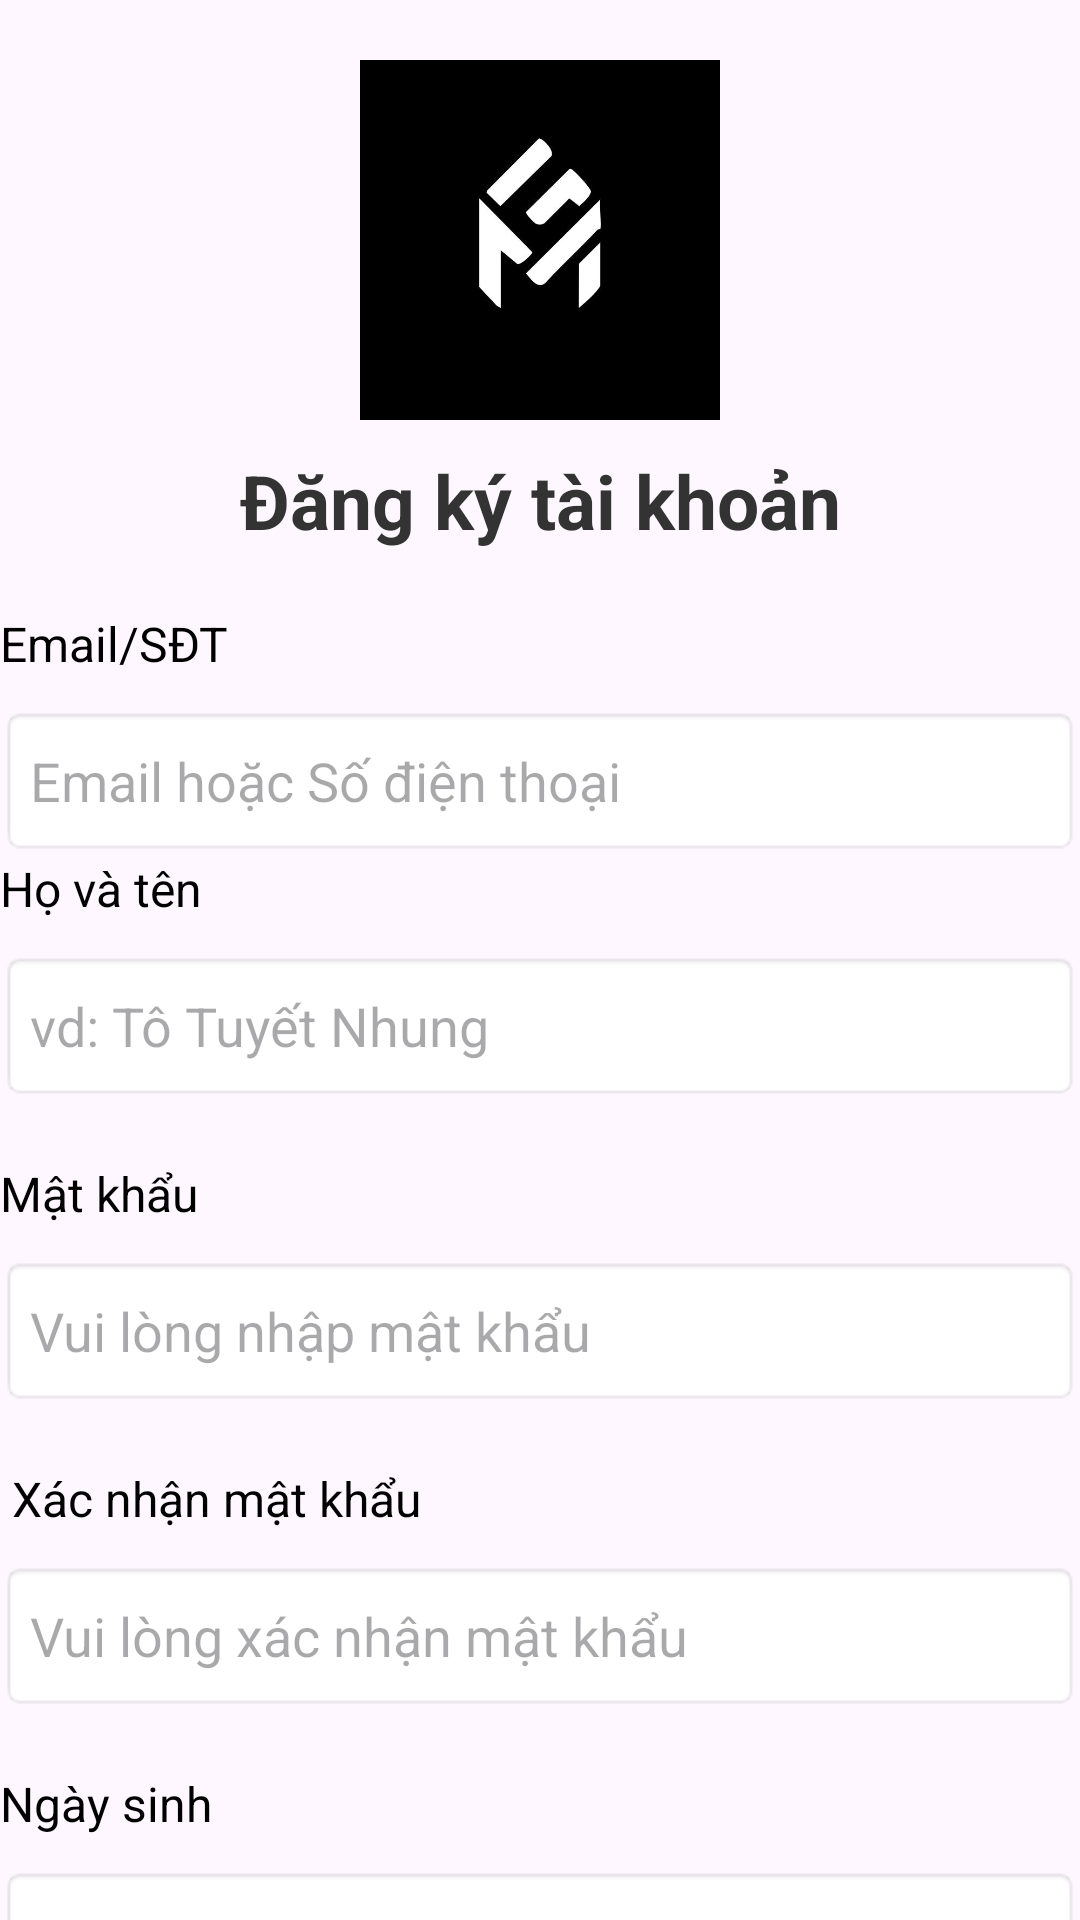

Here is an Android app screen rendered from its layout file. Give the layout XML and the strings, colors and styles it references.
<!-- AndroidManifest.xml: application theme Theme.DACN -->
<!-- res/layout/activity_register.xml -->
<?xml version="1.0" encoding="utf-8"?>
<androidx.constraintlayout.widget.ConstraintLayout xmlns:android="http://schemas.android.com/apk/res/android"
    xmlns:app="http://schemas.android.com/apk/res-auto"
    xmlns:tools="http://schemas.android.com/tools"
    android:id="@+id/register"
    android:layout_margin="20dp"
    android:layout_width="match_parent"
    android:layout_height="match_parent"
    tools:context=".Register">
    
    <ImageView
        android:id="@+id/logoImage"
        android:layout_width="120dp"
        android:layout_height="120dp"
        android:src="@drawable/logo"
        android:contentDescription="Logo ứng dụng"
        app:layout_constraintTop_toTopOf="parent"
        app:layout_constraintStart_toStartOf="parent"
        app:layout_constraintEnd_toEndOf="parent"
        android:layout_marginTop="20dp" />

    
    <TextView
        android:id="@+id/sloganText"
        android:layout_width="wrap_content"
        android:layout_height="wrap_content"
        android:text="Đăng ký tài khoản"
        android:textSize="25sp"
        android:textColor="#333333"
        android:gravity="center"
        android:textStyle="bold"
        app:layout_constraintTop_toBottomOf="@id/logoImage"
        app:layout_constraintStart_toStartOf="parent"
        app:layout_constraintEnd_toEndOf="parent"
        android:layout_marginTop="10dp"/>
    
    <TextView
        android:id="@+id/EmailPhone"
        android:layout_width="wrap_content"
        android:layout_height="wrap_content"
        android:text="Email/SĐT"
        android:textColor="@color/black"
        android:textSize="16sp"
        app:layout_constraintTop_toBottomOf="@id/sloganText"
        app:layout_constraintStart_toStartOf="parent"
        android:layout_marginTop="20dp"/>
    <EditText
        android:id="@+id/edtEmailPhone"
        android:layout_width="0dp"
        android:layout_height="50dp"
        android:hint="Email hoặc Số điện thoại"
        android:inputType="textEmailAddress"
        android:background="@android:drawable/editbox_background"
        android:padding="10dp"
        app:layout_constraintTop_toBottomOf="@+id/EmailPhone"
        app:layout_constraintStart_toStartOf="parent"
        app:layout_constraintEnd_toEndOf="parent"
        android:layout_marginTop="10dp"/>
    
    <TextView
        android:id="@+id/name"
        android:layout_width="wrap_content"
        android:layout_height="wrap_content"
        android:text="Họ và tên"
        android:textSize="16sp"
        android:textColor="@color/black"
        app:layout_constraintTop_toBottomOf="@+id/edtEmailPhone"
        app:layout_constraintStart_toStartOf="parent"
        />
    <EditText
        android:id="@+id/edtName"
        android:layout_width="0dp"
        android:layout_height="50dp"
        android:hint="vd: Tô Tuyết Nhung"
        android:inputType="textPersonName"
        android:background="@android:drawable/editbox_background"
        android:padding="10dp"
        app:layout_constraintTop_toBottomOf="@+id/name"
        app:layout_constraintStart_toStartOf="parent"
        app:layout_constraintEnd_toEndOf="parent"
        android:layout_marginTop="10dp"/>
    
    <TextView
        android:id="@+id/pass"
        android:layout_width="wrap_content"
        android:layout_height="wrap_content"
        android:text="Mật khẩu"
        android:textColor="@color/black"
        android:textSize="16sp"
        app:layout_constraintTop_toBottomOf="@id/edtName"
        app:layout_constraintStart_toStartOf="parent"
        android:layout_marginTop="20dp"/>
    <EditText
        android:id="@+id/edtpass"
        android:layout_width="0dp"
        android:layout_height="50dp"
        android:hint="Vui lòng nhập mật khẩu"
        android:inputType="textPassword"
        android:background="@android:drawable/editbox_background"
        android:padding="10dp"
        app:layout_constraintTop_toBottomOf="@+id/pass"
        app:layout_constraintStart_toStartOf="parent"
        app:layout_constraintEnd_toEndOf="parent"
        android:layout_marginTop="10dp"/>
    
    <TextView
        android:id="@+id/Repass"
        android:layout_width="wrap_content"
        android:layout_height="wrap_content"
        android:text=" Xác nhận mật khẩu"
        android:textColor="@color/black"
        android:textSize="16sp"
        app:layout_constraintTop_toBottomOf="@id/edtpass"
        app:layout_constraintStart_toStartOf="parent"
        android:layout_marginTop="20dp"/>
    <EditText
        android:id="@+id/edtRepass"
        android:layout_width="0dp"
        android:layout_height="50dp"
        android:hint="Vui lòng xác nhận mật khẩu"
        android:inputType="textPassword"
        android:background="@android:drawable/editbox_background"
        android:padding="10dp"
        app:layout_constraintTop_toBottomOf="@+id/Repass"
        app:layout_constraintStart_toStartOf="parent"
        app:layout_constraintEnd_toEndOf="parent"
        android:layout_marginTop="10dp"/>
    
    <TextView
        android:id="@+id/birthLabel"
        android:layout_width="wrap_content"
        android:layout_height="wrap_content"
        android:text="Ngày sinh"
        android:textColor="@color/black"
        android:textSize="16sp"
        app:layout_constraintTop_toBottomOf="@+id/edtRepass"
        app:layout_constraintStart_toStartOf="parent"
        android:layout_marginTop="20dp"/>

    <EditText
        android:id="@+id/edtBirth"
        android:layout_width="0dp"
        android:layout_height="50dp"
        android:hint="dd-MM-yyyy"
        android:inputType="date"
        android:background="@android:drawable/editbox_background"
        android:padding="10dp"
        app:layout_constraintTop_toBottomOf="@+id/birthLabel"
        app:layout_constraintStart_toStartOf="parent"
        app:layout_constraintEnd_toEndOf="parent"
        android:layout_marginTop="10dp"/>

    
    <CheckBox
        android:id="@+id/checkbox"
        android:layout_width="wrap_content"
        android:layout_height="wrap_content"
        android:text="Tôi đồng ý với các điều khoản sử dụng"
        app:layout_constraintTop_toBottomOf="@id/edtBirth"
        app:layout_constraintStart_toStartOf="parent"
        android:layout_marginTop="12dp"/>

    
    <Button
        android:id="@+id/btnregister"
        android:layout_width="match_parent"
        android:layout_height="50dp"
        android:text="Đăng ký"
        android:textSize="20sp"
        android:textColor="@color/White"
        android:backgroundTint="@color/blue"
        app:layout_constraintTop_toBottomOf="@id/checkbox"
        app:layout_constraintStart_toStartOf="parent"
        app:layout_constraintEnd_toEndOf="parent"
        android:layout_marginTop="20dp"/>

    
    <TextView
        android:id="@+id/tvSignUp"
        android:layout_width="wrap_content"
        android:layout_height="wrap_content"
        android:text="Đã có tài khoản?"
        android:textColor="@color/blue"
        android:textSize="16sp"
        android:focusable="true"
        app:layout_constraintTop_toBottomOf="@+id/btnregister"
        app:layout_constraintStart_toStartOf="parent"
        app:layout_constraintEnd_toEndOf="parent"
        android:layout_marginTop="20dp"/>

</androidx.constraintlayout.widget.ConstraintLayout>
<!-- resources referenced by this layout -->
<resources>
  <color name="White">#FFFFFF</color>
  <color name="black">#000000</color>
  <color name="blue">#0066FF</color>
  <!-- drawable logo: jpg bitmap (drawable, 14963 bytes) -->
  <style name="Theme.DACN" parent="Base.Theme.DACN" />
  <style name="Base.Theme.DACN" parent="Theme.Material3.DayNight.NoActionBar">
          
          
          
          <item name="colorPrimary">@color/My_primary</item>
          <item name="colorPrimaryVariant">@color/My_primary</item>
          <item name="colorOnPrimary">@color/White</item>
          
          <item name="colorSecondary">@color/My_secondary</item>
          <item name="colorSecondaryVariant">@color/My_secondary</item>
          <item name="colorOnSecondary">@color/black</item>
          
          <item name="android:statusBarColor">@color/White</item>
      </style>
  <color name="My_primary">#3333FF</color>
  <color name="My_secondary">#FFF5CC</color>
</resources>
